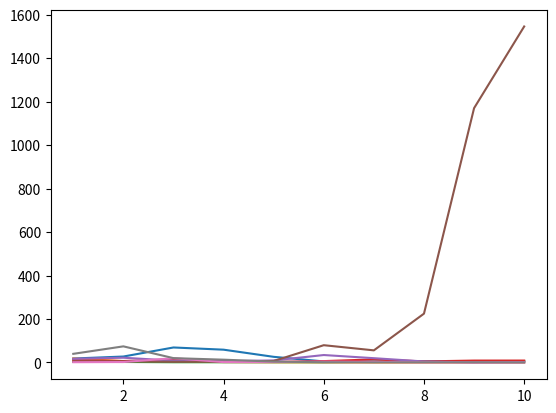

Here is the Python script that generated this plot:
import numpy as np
import matplotlib.pyplot as plt

# Assumption of risk neutrality, price of the option is the expected discounted payoff
# Based on model given by https://intro.quantecon.org/monte_carlo.html
# Stock price at time t, St, modelled by => ln S_t+1 = ln S_t + mu + sigma_t * zeta_t+1
# Stochastic volatility model
rng = np.random.default_rng(42)

def price_path(s0,mu,rho,nu,h0,T):
    s_t = np.log(s0)
    predictions = []
    h_t = h0
    for _ in range(1,T+1):
        sigma_t = np.exp(h_t)
        s_t = s_t + mu + sigma_t * rng.standard_normal()
        h_t = rho * h_t + nu *  rng.standard_normal()
        predictions.append(np.exp(s_t))
    return predictions

# Setting values
default_μ  = 0.0001
default_ρ  = 0.1
default_ν  = 0.001
default_S0 = 10
default_h0 = 0
default_K = 100
default_n = 10
default_β = 0.95
default_knockout = 120
default_M = 100000

# Calculating option price using Monte Carlo 
payoffs = np.array([max(price_path(default_S0,default_μ,default_ρ,default_ν,default_h0,default_n)[-1] - default_K,0) for _ in range(0,default_M)])
price = default_β**default_n * np.mean(payoffs)
print(f"Option Price = {price}")

# Same, but using options with a knockout barrier
payoffs = np.empty(default_M)
for i in range(0,default_M):
    j = np.array(price_path(default_S0,default_μ,default_ρ,default_ν,default_h0,default_n))
    if i < 8:
        plt.plot(np.arange(1,default_n+1),j)
    if (j >= default_knockout).any():
        payoffs[i] = 0
    else:
        payoffs[i] = max(j[-1] - default_K,0)

price = default_β**default_n * np.mean(payoffs)
print(f"Option Price = {price}")
plt.show()
